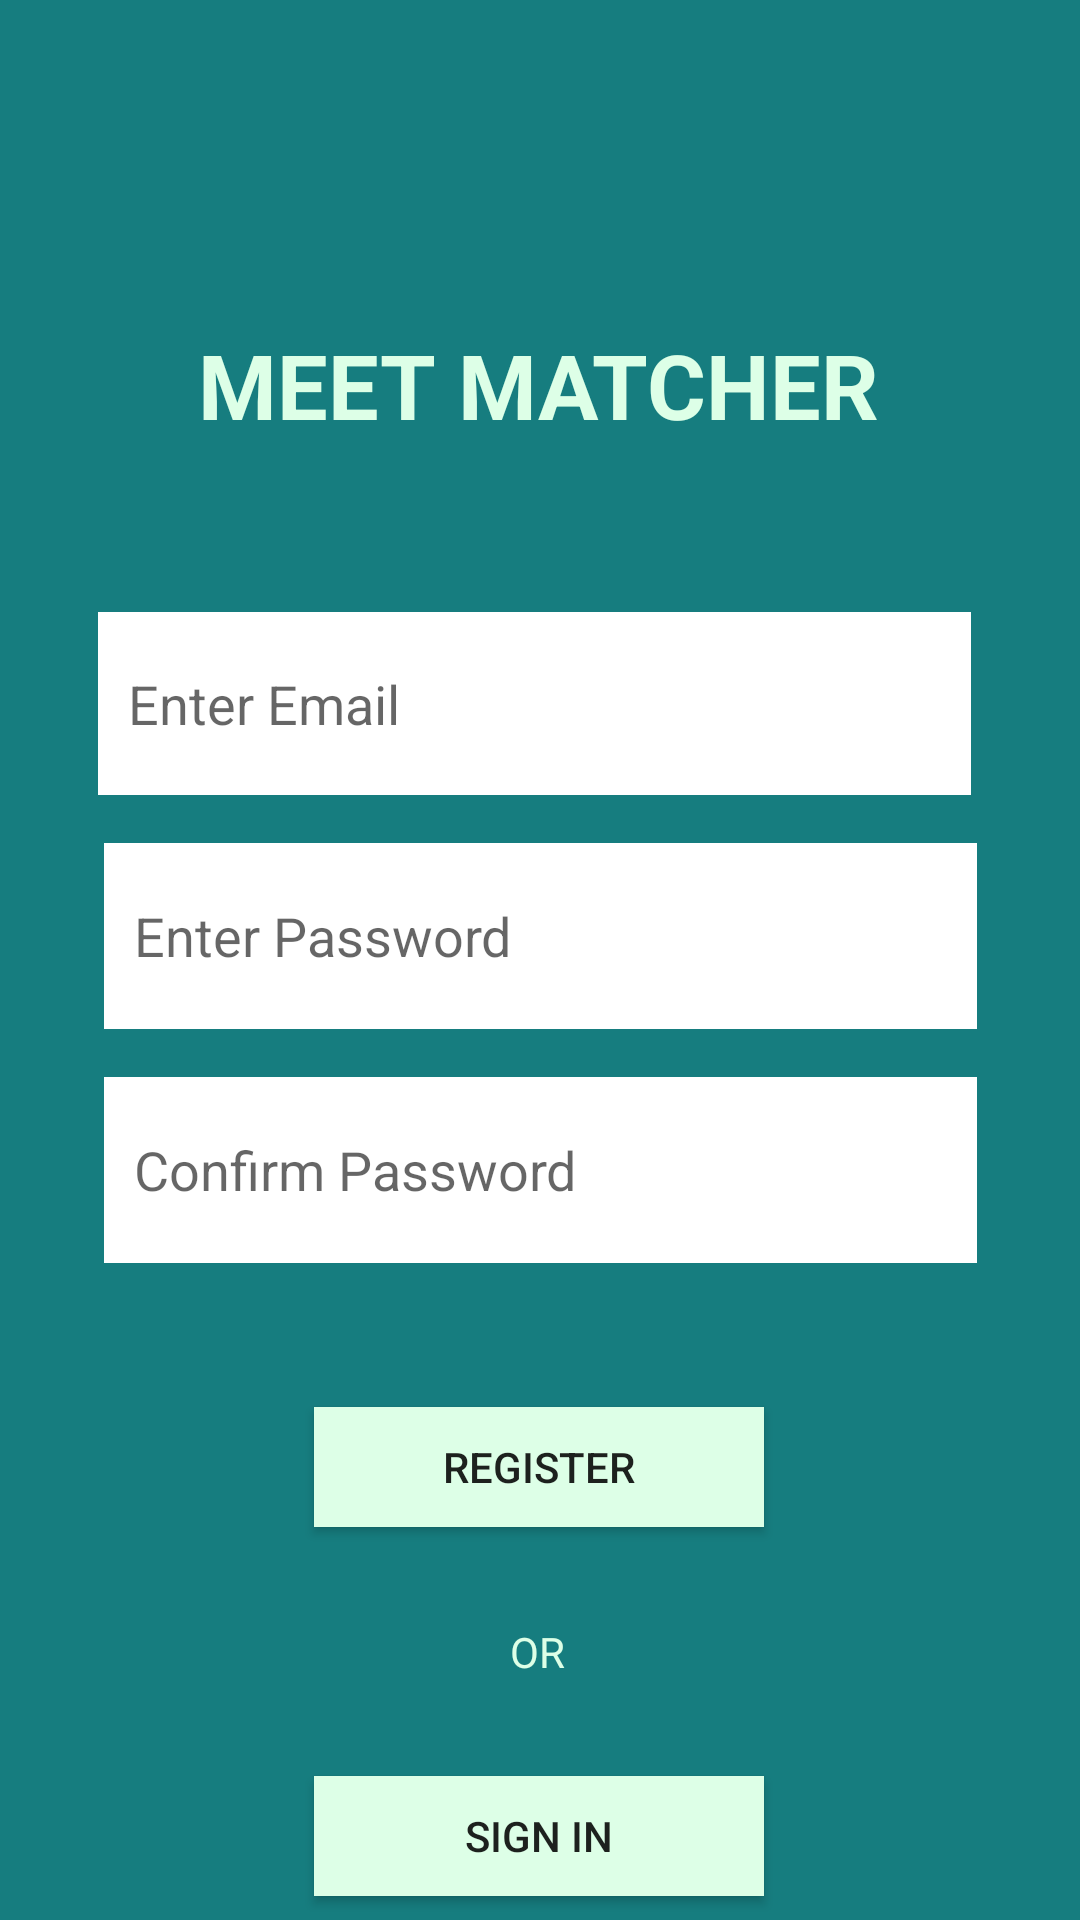

Here is an Android app screen rendered from its layout file. Give the layout XML and the strings, colors and styles it references.
<!-- AndroidManifest.xml: application theme Theme.MeetMatcher -->
<!-- res/layout/activity_registration_page.xml -->
<?xml version="1.0" encoding="utf-8"?>
<androidx.constraintlayout.widget.ConstraintLayout xmlns:android="http://schemas.android.com/apk/res/android"
    xmlns:app="http://schemas.android.com/apk/res-auto"
    xmlns:tools="http://schemas.android.com/tools"
    android:layout_width="match_parent"
    android:layout_height="match_parent"
    android:background="#167D7F"
    tools:context=".RegistrationPage">

    <TextView
        android:id="@+id/textView10"
        android:layout_width="wrap_content"
        android:layout_height="wrap_content"
        android:layout_marginTop="32dp"
        android:text="OR"
        android:textColor="#DDFFE7"
        app:layout_constraintEnd_toEndOf="parent"
        app:layout_constraintHorizontal_bias="0.498"
        app:layout_constraintStart_toStartOf="parent"
        app:layout_constraintTop_toBottomOf="@+id/Register" />

    <Button
        android:id="@+id/Register"
        android:layout_width="150dp"
        android:layout_height="40dp"
        android:layout_marginTop="48dp"
        android:background="#DDFFE7"
        android:text="Register"
        app:layout_constraintEnd_toEndOf="parent"
        app:layout_constraintHorizontal_bias="0.498"
        app:layout_constraintStart_toStartOf="parent"
        app:layout_constraintTop_toBottomOf="@+id/Confirm_Password" />

    <Button
        android:id="@+id/Sign_In_2"
        android:layout_width="150dp"
        android:layout_height="40dp"
        android:layout_marginTop="32dp"
        android:background="#DDFFE7"
        android:text="SIGN IN"
        app:layout_constraintEnd_toEndOf="parent"
        app:layout_constraintHorizontal_bias="0.498"
        app:layout_constraintStart_toStartOf="parent"
        app:layout_constraintTop_toBottomOf="@+id/textView10" />

    <EditText
        android:id="@+id/Enter_Password"
        android:layout_width="291dp"
        android:layout_height="62dp"
        android:layout_marginTop="16dp"
        android:background="@color/white"
        android:ems="10"
        android:hint="Enter Password"
        android:inputType="textPassword"
        android:paddingHorizontal="10dp"
        app:layout_constraintEnd_toEndOf="parent"
        app:layout_constraintStart_toStartOf="parent"
        app:layout_constraintTop_toBottomOf="@+id/Enter_Email" />

    <EditText
        android:id="@+id/Confirm_Password"
        android:layout_width="291dp"
        android:layout_height="62dp"
        android:layout_marginTop="16dp"
        android:background="@color/white"
        android:ems="10"
        android:hint="Confirm Password"
        android:inputType="textPassword"
        android:paddingHorizontal="10dp"
        app:layout_constraintEnd_toEndOf="parent"
        app:layout_constraintStart_toStartOf="parent"
        app:layout_constraintTop_toBottomOf="@+id/Enter_Password" />

    <EditText
        android:id="@+id/Enter_Email"
        android:layout_width="291dp"
        android:layout_height="61dp"
        android:layout_marginTop="16dp"
        android:layout_marginEnd="8dp"
        android:background="@color/white"
        android:ems="10"
        android:hint="Enter Email"
        android:paddingLeft="10dp"
        android:paddingRight="10dp"
        app:layout_constraintEnd_toEndOf="parent"
        app:layout_constraintHorizontal_bias="0.535"
        app:layout_constraintStart_toStartOf="parent"
        app:layout_constraintTop_toBottomOf="@+id/textView9" />

    <TextView
        android:id="@+id/textView9"
        android:layout_width="228dp"
        android:layout_height="80dp"
        android:layout_marginTop="108dp"
        android:autoSizeMaxTextSize="80dp"
        android:text="MEET MATCHER"
        android:textColor="#DDFFE7"
        android:textSize="30sp"
        android:textStyle="bold"
        app:layout_constraintEnd_toEndOf="parent"
        app:layout_constraintStart_toStartOf="parent"
        app:layout_constraintTop_toTopOf="parent" />
</androidx.constraintlayout.widget.ConstraintLayout>
<!-- resources referenced by this layout -->
<resources>
  <color name="white">#FFFFFFFF</color>
  <style name="Theme.MeetMatcher" parent="Theme.AppCompat.DayNight.NoActionBar">
          
          <item name="colorPrimary">@color/purple_500</item>
          <item name="colorPrimaryVariant">@color/purple_700</item>
          <item name="colorOnPrimary">@color/white</item>
          
          <item name="colorSecondary">@color/teal_200</item>
          <item name="colorSecondaryVariant">@color/teal_700</item>
          <item name="colorOnSecondary">@color/black</item>
          
          <item name="android:statusBarColor" tools:targetApi="l">?attr/colorPrimaryVariant</item>
          
      </style>
  <color name="purple_500">#FF6200EE</color>
  <color name="purple_700">#FF3700B3</color>
  <color name="teal_200">#FF03DAC5</color>
  <color name="teal_700">#FF018786</color>
  <color name="black">#FF000000</color>
</resources>
